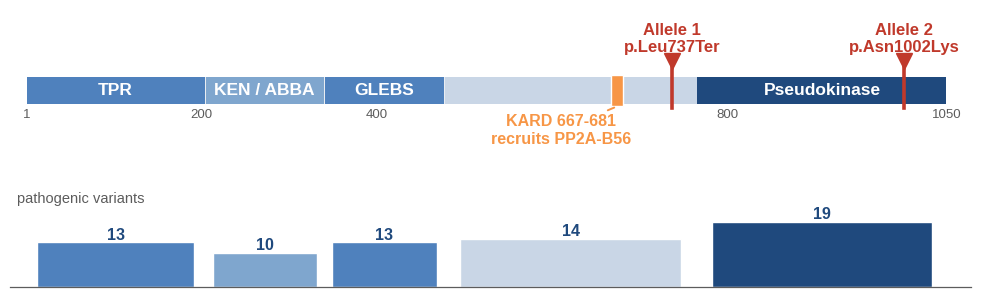

Write the Python code that produced this figure. (Note: this script raises an exception after producing the figure.)
#!/usr/bin/env python3
"""Original figures for the MVA Track 2 deck. All data from our own documents;
sources named in each figure's caption on the slide."""
import sys, matplotlib
matplotlib.use("Agg")
import matplotlib.pyplot as plt
import numpy as np
from matplotlib.patches import FancyBboxPatch, Rectangle, FancyArrowPatch

OUT = sys.argv[1] if len(sys.argv) > 1 else "img"
plt.rcParams.update({
    "font.family": "Liberation Sans",   # metric-compatible with Arial
    "font.size": 13, "axes.linewidth": 0.9,
    "savefig.facecolor": "white", "figure.facecolor": "white",
})
BLUE, ORANGE, GREEN, NAVY, GREY = "#4F81BD", "#F79646", "#00B050", "#1F497D", "#5C5C5C"
PALE = "#E8EFF7"


# ---------------------------------------------------------------- 1 domains
def domains():
    fig, (ax, bx) = plt.subplots(
        2, 1, figsize=(12.4, 3.6), dpi=200,
        gridspec_kw=dict(height_ratios=[1.6, 1], hspace=0.30))

    doms = [("TPR", 1, 204, BLUE, 13), ("KEN / ABBA", 205, 340, "#7FA6CE", 10),
            ("GLEBS", 341, 477, BLUE, 13), ("", 478, 765, "#C9D6E6", 14),
            ("Pseudokinase", 766, 1050, NAVY, 19)]
    ax.add_patch(Rectangle((1, 0.30), 1049, 0.40, fc="#E9EDF2", ec="none"))
    for name, a, b, c, _ in doms:
        ax.add_patch(Rectangle((a, 0.30), b - a, 0.40, fc=c, ec="none"))
        if name:
            ax.text((a + b) / 2, 0.50, name, ha="center", va="center",
                    color="white", fontsize=12.5, fontweight="bold")
    # KARD, the motif that recruits PP2A-B56
    ax.add_patch(Rectangle((667, 0.26), 14, 0.48, fc=ORANGE, ec="white", lw=1.0))
    ax.annotate("KARD 667-681\nrecruits PP2A-B56", xy=(674, 0.26), xytext=(610, -0.30),
                fontsize=11.5, color=ORANGE, fontweight="bold", ha="center",
                arrowprops=dict(arrowstyle="-", color=ORANGE, lw=1.4))

    for pos, lab in ((737, "Allele 1\np.Leu737Ter"), (1002, "Allele 2\np.Asn1002Lys")):
        ax.plot([pos, pos], [0.24, 0.94], color="#C0392B", lw=2.6, zorder=5)
        ax.plot([pos], [0.94], marker="v", ms=11, color="#C0392B", zorder=6)
        ax.text(pos, 1.04, lab, ha="center", va="bottom", fontsize=12,
                fontweight="bold", color="#C0392B")

    ax.set_xlim(-18, 1078); ax.set_ylim(-0.52, 1.72); ax.axis("off")
    for t in (1, 200, 400, 800, 1050):
        ax.text(t, 0.22, str(t), ha="center", va="top", fontsize=9.5, color=GREY)

    xs = [(a + b) / 2 for _, a, b, _, _ in doms]
    ws = [(b - a) * 0.88 for _, a, b, _, _ in doms]
    ns = [n for *_, n in doms]
    bx.bar(xs, ns, width=ws, color=[c for _, _, _, c, _ in doms], edgecolor="white")
    for x, n in zip(xs, ns):
        bx.text(x, n + 0.8, str(n), ha="center", fontsize=11.5, fontweight="bold",
                color=NAVY)
    bx.set_xlim(-18, 1078); bx.set_ylim(0, 27)
    bx.text(-10, 24.5, "pathogenic variants", fontsize=10.5, color=GREY, ha="left")
    bx.tick_params(labelbottom=False, left=False, labelleft=False, bottom=False)
    for sp in ("top", "right", "left"): bx.spines[sp].set_visible(False)
    bx.spines["bottom"].set_color(GREY)
    fig.savefig(f"{OUT}/fig_domains.png", bbox_inches="tight", pad_inches=0.06)
    plt.close(fig)


# --------------------------------------------------------------- 2 exposure
def exposure():
    fig, ax = plt.subplots(figsize=(12.4, 4.25), dpi=200)
    rows = [
        ("Perphenazine\nPP2A activation",      0.0024, 0.0024, 0.024),
        ("Amlexanox\nNMD inhibition",          0.0011, 0.0044, 0.0116),
        ("Ataluren\nreadthrough",              0.006,  0.012,  0.02),
        ("Momelotinib\nAurora B off-target",   0.10,   0.19,   0.35),
        ("Barasertib-hQPA\nAurora B",            12,     24,   1208),
    ]
    ys = np.arange(len(rows))[::-1]
    for y, (lab, lo, mid, hi) in zip(ys, rows):
        win = mid >= 1
        c = GREEN if win else ORANGE
        if hi > lo:
            ax.plot([lo, hi], [y, y], color=c, lw=7, solid_capstyle="round",
                    alpha=0.85, zorder=2)
        ax.plot([mid], [y], "o", ms=13, color=c, zorder=3,
                markeredgecolor="white", markeredgewidth=1.6)
        ax.text((lo if win else mid) * (2.6 if win else 1), y + 0.30,
                f"{lo:,.0f}-{hi:,.0f}x" if win else f"{1/mid:,.0f}x short",
                fontsize=12, fontweight="bold", color=c,
                ha="left" if win else "center", va="bottom")

    ax.axvline(1, color=NAVY, lw=2, ls="--", zorder=1)
    ax.text(1.25, len(rows) - 0.42, "target reached", fontsize=12,
            color=NAVY, fontweight="bold")
    ax.set_xscale("log"); ax.set_xlim(5e-4, 1e4)
    ax.set_yticks(ys); ax.set_yticklabels([r[0] for r in rows], fontsize=12.5)
    ax.set_xlabel("achievable plasma concentration  /  concentration the effect needs\nclosed arms: free. Barasertib bar spans free at 99% bound (12x) to TOTAL (1,208x); its free fraction is unpublished.",
                  fontsize=10.5, color=GREY, labelpad=9)
    ax.set_ylim(-0.75, len(rows) - 0.25)
    for sp in ("top", "right", "left"): ax.spines[sp].set_visible(False)
    ax.spines["bottom"].set_color(GREY); ax.tick_params(left=False)
    ax.grid(axis="x", color="#E6E6E6", lw=0.8, zorder=0)
    fig.savefig(f"{OUT}/fig_exposure.png", bbox_inches="tight", pad_inches=0.08)
    plt.close(fig)


# ----------------------------------------------------------------- 3 funnel
def funnel():
    W, H = 12.4, 5.4
    fig, ax = plt.subplots(figsize=(W, H), dpi=200)
    ax.set_xlim(0, W); ax.set_ylim(0, H); ax.axis("off")

    engines = [("Kosmos",        "3 runs, ~40 hypotheses"),
               ("Paperclip",     "3.4M full texts"),
               ("Gero mining",   "107,407 drug-target pairs"),
               ("Our own atlas", "2,536 alleles scored")]
    bh, gap, y0 = 0.82, 0.20, 0.78
    hub = (4.30, 2.72)
    for i, (name, sub) in enumerate(reversed(engines)):
        y = y0 + i * (bh + gap)
        ax.add_patch(FancyBboxPatch((0.18, y), 2.80, bh,
            boxstyle="round,pad=0,rounding_size=0.08", fc=PALE, ec=BLUE, lw=1.6))
        ax.text(1.58, y + 0.54, name, ha="center", fontsize=13, fontweight="bold",
                color=BLUE)
        ax.text(1.58, y + 0.19, sub, ha="center", fontsize=10, color="#333")
        ax.add_patch(FancyArrowPatch((3.06, y + bh / 2), hub, arrowstyle="-|>",
            mutation_scale=13, color="#A9BFD4", lw=1.4,
            connectionstyle="arc3,rad=0.10"))
    ax.text(1.58, y0 + 4 * bh + 3 * gap + 0.16, "HYPOTHESIS ENGINES", ha="center",
            fontsize=11.5, fontweight="bold", color=GREY)

    ax.add_patch(FancyBboxPatch((4.36, 1.92), 2.52, 1.60,
        boxstyle="round,pad=0,rounding_size=0.08", fc="#FDF3E9", ec=ORANGE, lw=1.8))
    ax.text(5.62, 3.22, "FILTERS", ha="center", fontsize=11.5, fontweight="bold",
            color=ORANGE)
    ax.text(5.62, 2.38, "exposure gate\nReview Room, 7 seats\nconfound control",
            ha="center", va="bottom", fontsize=10.5, color="#333", linespacing=1.5)
    ax.add_patch(FancyArrowPatch((6.96, 2.72), (7.78, 2.72), arrowstyle="-|>",
        mutation_scale=16, color="#A9BFD4", lw=1.8))

    ax.add_patch(FancyBboxPatch((7.88, 2.08), 1.94, 1.28,
        boxstyle="round,pad=0,rounding_size=0.08", fc=NAVY, ec=NAVY))
    ax.text(8.85, 2.88, "Maaz", ha="center", fontsize=15, fontweight="bold",
            color="white")
    ax.text(8.85, 2.34, "decides what\nis worth testing", ha="center", fontsize=10.5,
            color="#D6E2F0", linespacing=1.4)
    ax.add_patch(FancyArrowPatch((9.90, 2.72), (10.72, 2.72), arrowstyle="-|>",
        mutation_scale=16, color="#A9BFD4", lw=1.8))

    ax.add_patch(FancyBboxPatch((10.82, 1.92), 1.42, 1.60,
        boxstyle="round,pad=0,rounding_size=0.08", fc="#ECF7EE", ec=GREEN, lw=1.8))
    ax.text(11.53, 2.82, "1", ha="center", fontsize=30, fontweight="bold", color=GREEN)
    ax.text(11.53, 2.18, "falsifiable\nprediction", ha="center", fontsize=10.5,
            color="#333", linespacing=1.4)

    ax.text(W / 2, 0.20, "~40 hypotheses   \u2192   10 arms survived scrutiny   "
            "\u2192   1 committed prediction", ha="center", fontsize=13.5,
            fontweight="bold", color=NAVY)
    fig.savefig(f"{OUT}/fig_funnel.png", bbox_inches="tight", pad_inches=0.06)
    plt.close(fig)


# ----------------------------------------------------------------- 4 window
def window():
    fig, ax = plt.subplots(figsize=(7.6, 4.3), dpi=200)
    x = np.logspace(-0.5, 3.5, 500)                    # multiples of Aurora B IC50

    congression = 100 * np.exp(-((np.log10(x) - 1.0) ** 2) / (2 * 0.60 ** 2))
    sac_normal  = 100 / (1 + (x / 260.0) ** 2.4)       # Santaguida: tolerates partial
    sac_patient = 100 / (1 + (x / 18.0) ** 1.9)        # synergy in a weakened checkpoint

    ax.axvspan(3, 26, color=GREEN, alpha=0.10, zorder=0)
    ax.plot(x, congression, color=GREEN, lw=3.2, label="congression rescue", zorder=3)
    ax.plot(x, sac_normal, color=ORANGE, lw=2.6, ls="--", zorder=3,
            label="checkpoint, normal cell")
    ax.plot(x, sac_patient, color="#C0392B", lw=2.6, ls=":", zorder=3,
            label="checkpoint, this child")

    for xv, lab, col in ((1208, "adult oncology, TOTAL drug", "#7B241C"),):
        ax.axvline(xv, color=col, lw=1.3, ls="-", alpha=0.55, zorder=1)
        ax.text(xv, 123, lab, rotation=0, fontsize=10, color=col, ha="center")

    ax.text(8.8, 112, "the window", ha="center", fontsize=12, color=GREEN,
            fontweight="bold")
    ax.set_xscale("log"); ax.set_xlim(0.35, 3000); ax.set_ylim(0, 132)
    ax.set_yticks([0, 25, 50, 75, 100])
    ax.set_xlabel("free drug, multiples of the BIOCHEMICAL Aurora B IC50\ncurves are PREDICTED, not measured; cellular potency is not the enzyme IC50", fontsize=10.5, color=GREY)
    ax.set_ylabel("% of normal function", fontsize=12, color=GREY)
    ax.legend(frameon=False, fontsize=10.5, loc="lower left", bbox_to_anchor=(0.005, 0.02))
    for sp in ("top", "right"): ax.spines[sp].set_visible(False)
    for sp in ("bottom", "left"): ax.spines[sp].set_color(GREY)
    ax.text(0.99, -0.215, "PREDICTED, not measured \u2014 this is the experiment",
            transform=ax.transAxes, ha="right", fontsize=10, color=GREY, style="italic")
    fig.savefig(f"{OUT}/fig_window.png", bbox_inches="tight", pad_inches=0.1)
    plt.close(fig)


for f in (domains, exposure, funnel, window):
    f(); print("ok", f.__name__)
